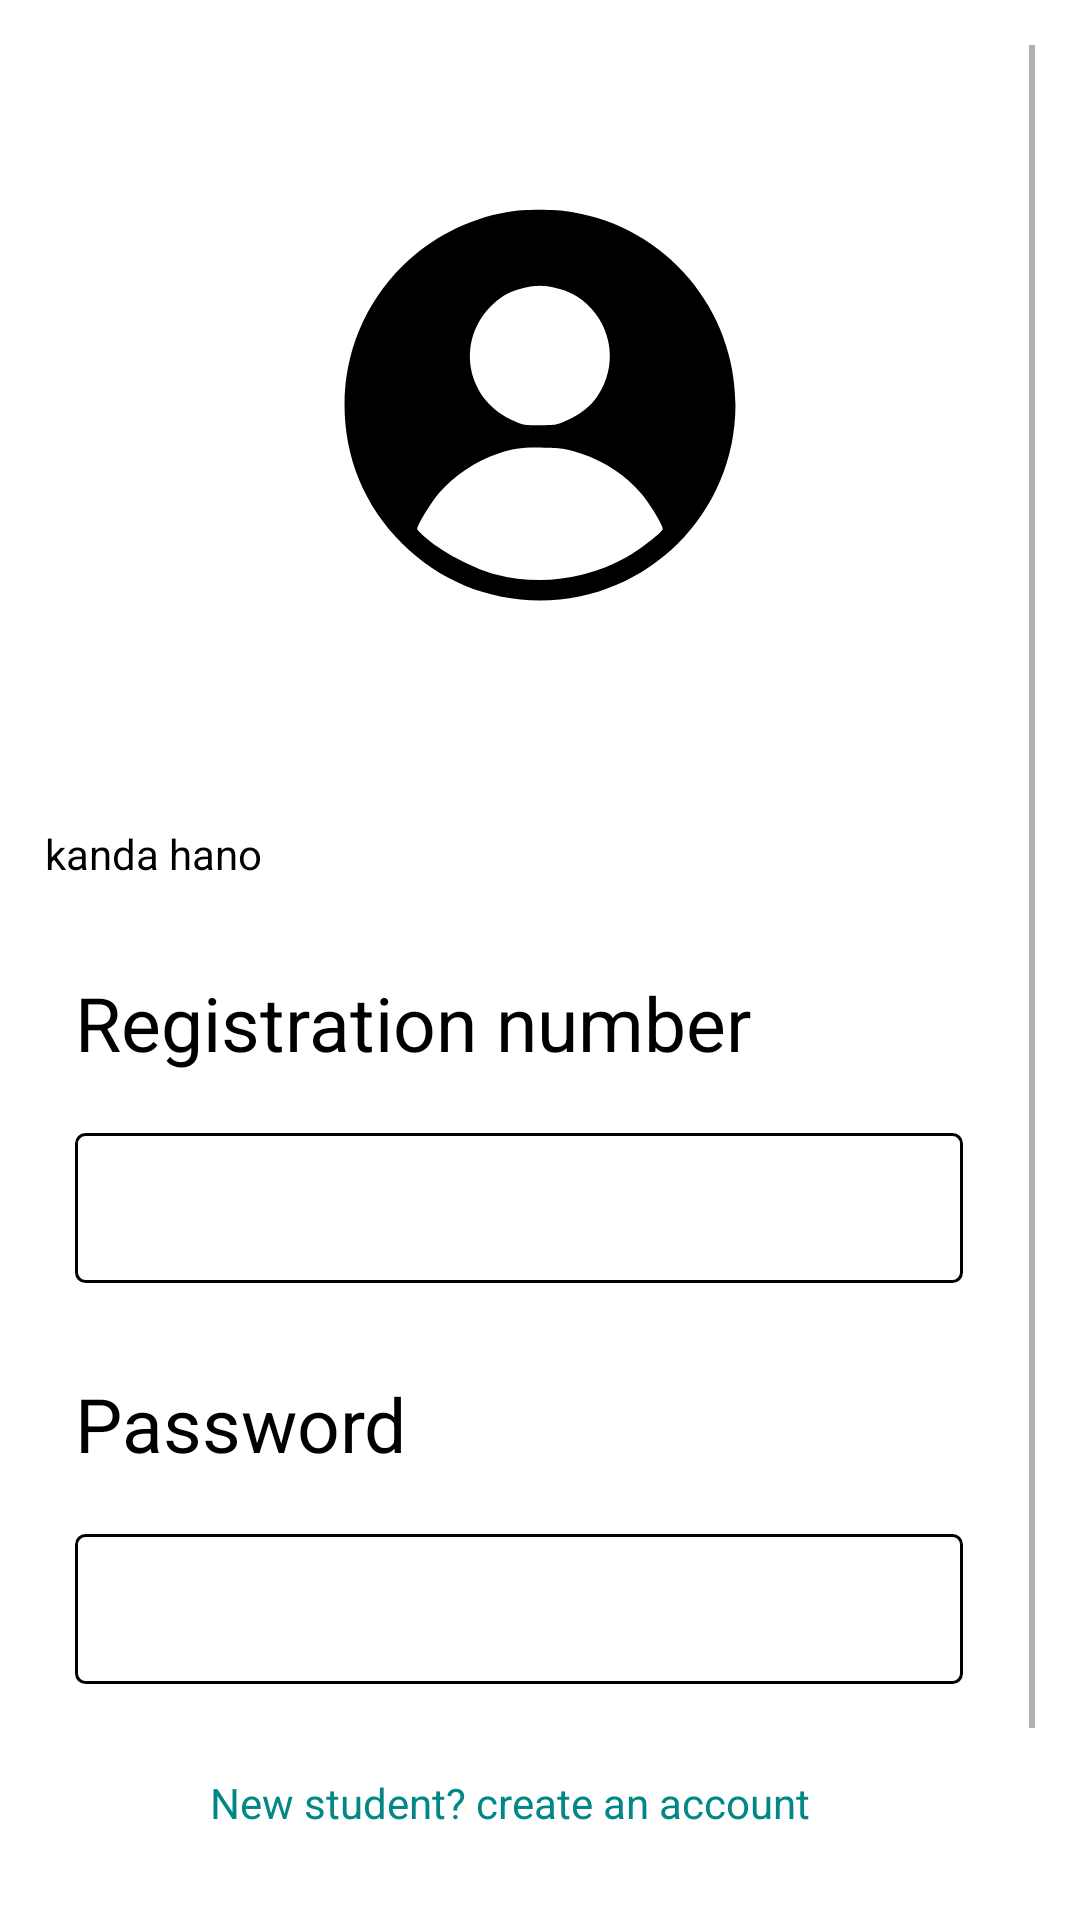

Produce the Android XML layout that renders to this screen, including the resource entries it uses.
<!-- AndroidManifest.xml: application theme Theme.StudentRegistration -->
<!-- res/layout/activity_login.xml -->
<?xml version="1.0" encoding="utf-8"?>
<LinearLayout xmlns:android="http://schemas.android.com/apk/res/android"
    xmlns:app="http://schemas.android.com/apk/res-auto"
    xmlns:tools="http://schemas.android.com/tools"
    android:layout_width="match_parent"
    android:layout_height="match_parent"
    tools:context=".Login"
    android:orientation="vertical"
    android:padding="15dp"
    android:background="@color/white">
    <ScrollView
        android:layout_width="match_parent"
        android:layout_height="wrap_content"
        android:scrollbarSize="2dp"

        >
        <LinearLayout
            android:layout_width="match_parent"
            android:layout_height="wrap_content"
            android:orientation="vertical"
            >

    <ImageView
        android:layout_width="match_parent"
        android:layout_height="200dp"
        android:src="@drawable/ic_log_in"
        android:padding="30dp"
        android:layout_marginTop="20dp"
        android:layout_marginBottom="20dp"
     />
            <TextView
                android:id="@+id/kanda"
                android:layout_width="wrap_content"
                android:layout_height="wrap_content"
                android:text="kanda hano"
                android:layout_marginTop="20dp"
                android:textColor="@color/black"
                />
    <TextView
        android:layout_width="wrap_content"
        android:layout_height="wrap_content"
        android:text="@string/student_id"
        android:textSize="25dp"
        android:textColor="@color/black"
        android:layout_marginLeft="10dp"
        android:fontFamily="sans-serif"
        android:layout_marginTop="30dp"
        />

    <EditText
        android:id="@+id/regno"
        android:layout_width="match_parent"
        android:layout_height="@dimen/height_edittext"
        android:layout_marginTop="20dp"
        android:selectAllOnFocus="true"
        android:layout_marginLeft="10dp"
        android:layout_marginRight="24dp"
        android:layout_marginBottom="30dp"
        android:textSize="18sp"
        android:textColor="@color/light_blue"
        android:background="@drawable/borders"
        android:paddingLeft="@dimen/padding_editText"
        />

    <TextView
        android:layout_width="wrap_content"
        android:layout_height="wrap_content"
        android:text="@string/password1"
        android:textSize="25dp"
        android:textColor="@color/black"
        android:layout_marginLeft="10dp"

        />

    <EditText
        android:id="@+id/password"
        android:layout_width="match_parent"
        android:layout_height="@dimen/height_edittext"
        android:layout_marginTop="20dp"
        android:inputType="numberPassword"
        android:cursorVisible="true"
        app:passwordToggleEnabled="true"
        android:layout_marginLeft="10dp"
        android:layout_marginRight="24dp"
        android:layout_marginBottom="30dp"
        android:textSize="15dp"
        android:textColor="@color/light_blue"
        android:background="@drawable/borders"
        android:paddingLeft="@dimen/padding_editText"

        />
    <TextView
        android:id="@+id/create"
        android:layout_width="wrap_content"
        android:layout_height="wrap_content"
        android:layout_marginLeft="55dp"
        android:text="@string/new_student_create_an_account"
        android:linksClickable="true"
        android:contextClickable="true"
        android:textColor="@color/teal_700"
        android:layout_marginBottom="20dp"
        />

    <Button
        android:id="@+id/log_in"
        android:layout_width="match_parent"
        android:layout_height="wrap_content"
        android:background="@color/red"
        android:text="Login "
        android:layout_marginLeft="50dp"
        android:layout_marginRight="50dp"

        />

        </LinearLayout>
    </ScrollView>

</LinearLayout>
<!-- resources referenced by this layout -->
<resources>
  <color name="black">#FF000000</color>
  <color name="light_blue">#144E5A</color>
  <color name="red">#510512</color>
  <color name="teal_700">#FF018786</color>
  <color name="white">#FFFFFFFF</color>
  <dimen name="height_edittext">50dp</dimen>
  <dimen name="padding_editText">10dp</dimen>
  <!-- drawable borders (drawable) -->
  <?xml version="1.0" encoding="utf-8"?>
  <shape xmlns:android="http://schemas.android.com/apk/res/android" android:shape="rectangle">
  <stroke android:width="1dp"
          android:color="@color/black"
      />
   <corners
       android:radius="3dp"
       />
  
  </shape>
  
  
  <!-- drawable ic_log_in (drawable) -->
  <vector xmlns:android="http://schemas.android.com/apk/res/android"
      android:width="260dp"
      android:height="260dp"
      android:viewportWidth="260"
      android:viewportHeight="260">
    <path
        android:pathData="M110,10.5c-24.8,4.2 -47.7,16.1 -65.6,33.9 -22.9,23 -35.4,53.1 -35.4,85.6 0,32.6 12.3,62.3 35.5,85.6 22.9,22.9 52.9,35.4 85.6,35.4 66.8,-0 120.9,-54.2 120.9,-121 0,-59.4 -43,-110 -101.4,-119.5 -10.9,-1.8 -29.2,-1.8 -39.6,-0zM139.8,57.5c8.1,1.9 13.3,4.6 19,9.8 16.4,15.1 19.2,39.1 6.7,57.3 -4.4,6.4 -9.7,10.6 -18.3,14.7 -6.2,3 -7.5,3.2 -17.2,3.2 -10,-0 -10.9,-0.2 -18.1,-3.6 -28.5,-13.6 -34,-50.2 -10.7,-71.6 5.6,-5.1 11,-7.9 18.6,-9.7 7.5,-1.9 12.4,-1.9 20,-0.1zM155.3,160c15.3,5.1 28,13.6 37.5,25 5.3,6.4 13.2,19.3 13.2,21.7 0,1.8 -14.6,13.1 -22.5,17.5 -24.8,13.8 -54,17.7 -80.8,10.7 -11.9,-3 -30.6,-12.5 -40.4,-20.3 -4.6,-3.6 -8.3,-7.2 -8.3,-7.9 0,-2.3 8.6,-16.4 13.5,-22.2 9.3,-10.8 23.1,-20.1 36.8,-24.5 10.2,-3.3 15.1,-3.9 28.7,-3.6 11,0.3 13.7,0.7 22.3,3.6z"
        android:fillColor="#000000"
        android:strokeColor="#00000000"/>
  </vector>
  <string name="new_student_create_an_account">New student? create an account</string>
  <string name="password1">Password</string>
  <string name="student_id">Registration number</string>
  <style name="Theme.StudentRegistration" parent="Theme.MaterialComponents.DayNight.DarkActionBar">
          
          <item name="colorPrimary">@color/blue_yerurutse</item>
          <item name="colorPrimaryVariant">@color/brown_font</item>
          <item name="colorOnPrimary">@color/colorAccent</item>
          
          <item name="colorSecondary">@color/colorAccent</item>
          <item name="colorSecondaryVariant">@color/blue_yerurutse</item>
          <item name="colorOnSecondary">@color/white</item>
          
          <item name="android:statusBarColor" tools:targetApi="l">?attr/windowActionBar</item>
          
      </style>
  <color name="blue_yerurutse">#3F5663</color>
  <color name="brown_font">#384142</color>
  <color name="colorAccent">#D23F5663</color>
</resources>
